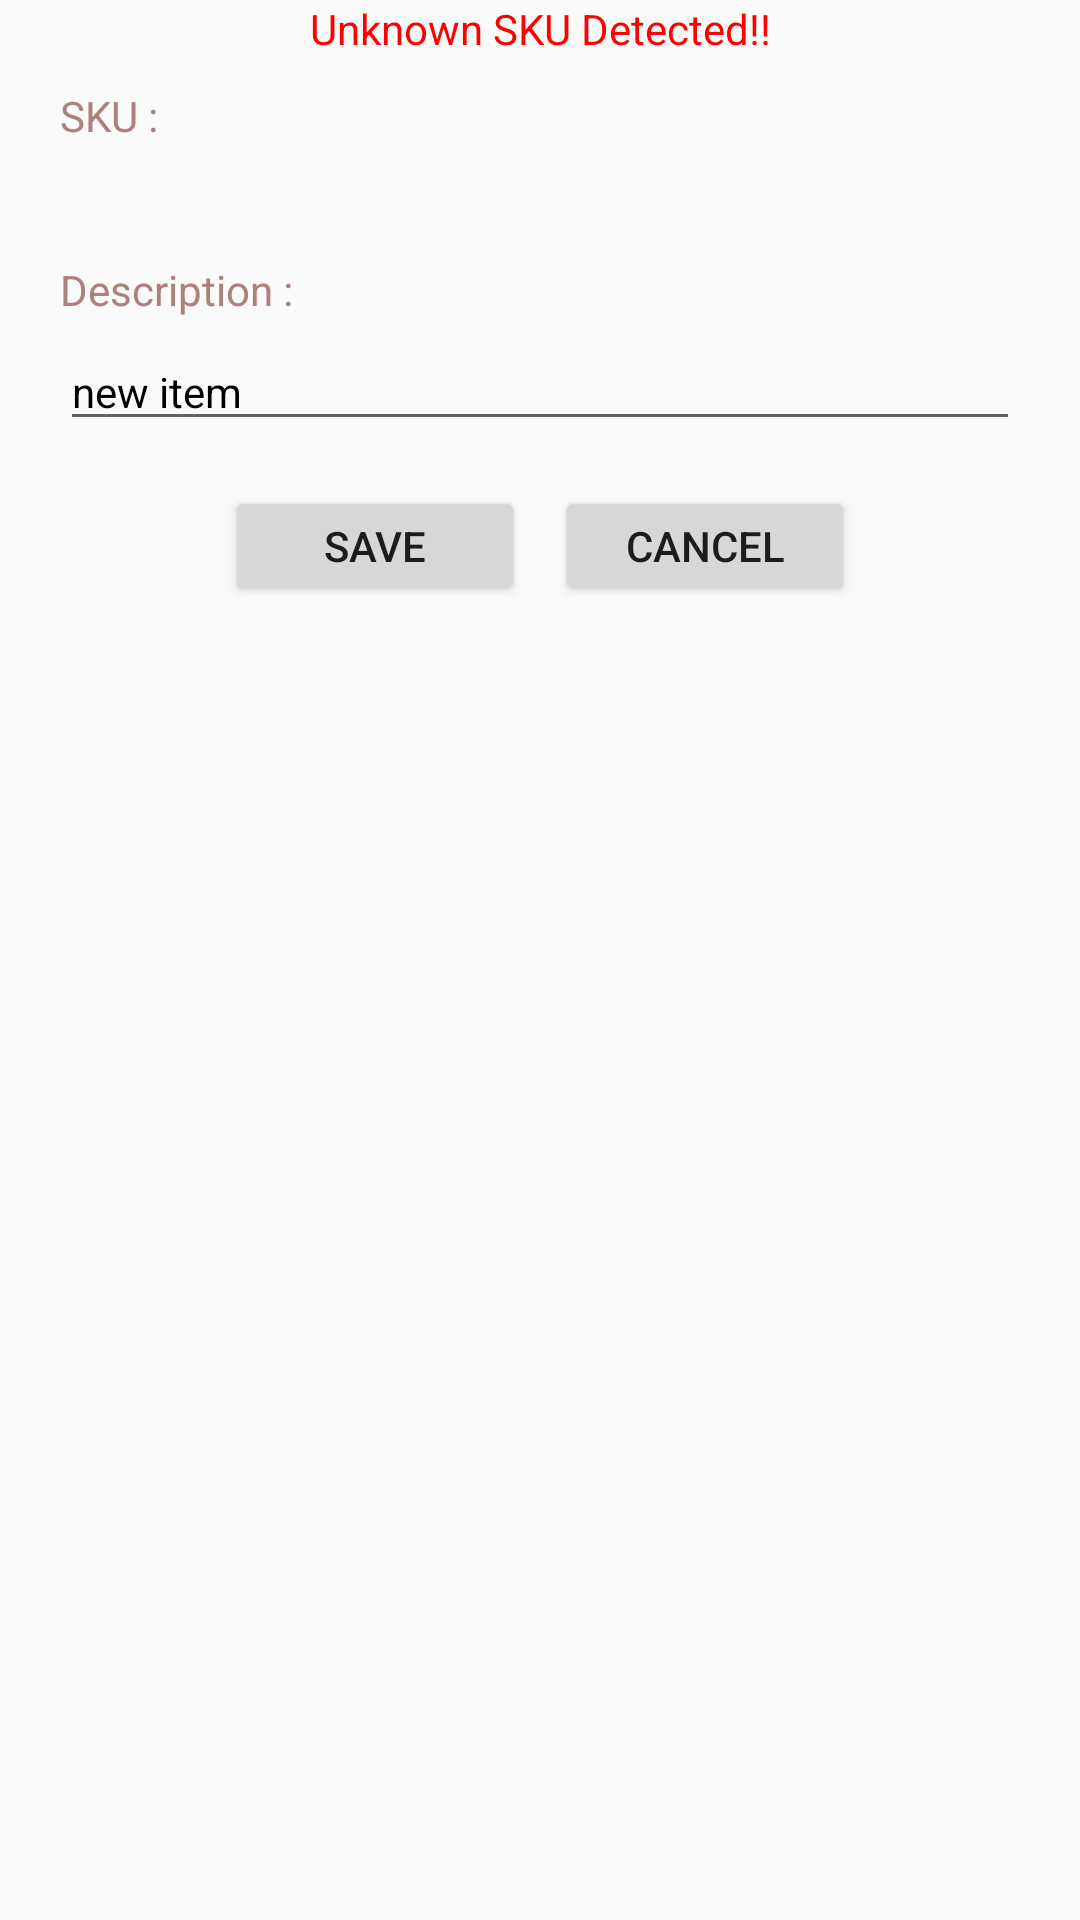

Here is an Android app screen rendered from its layout file. Give the layout XML and the strings, colors and styles it references.
<!-- AndroidManifest.xml: application theme AppTheme -->
<!-- res/layout/new_item.xml -->
<?xml version="1.0" encoding="utf-8"?>
<LinearLayout
    xmlns:android="http://schemas.android.com/apk/res/android" android:layout_width="match_parent"
    android:layout_height="match_parent"
    android:orientation="vertical">

    <TextView
        android:layout_width="match_parent"
        android:layout_height="wrap_content"
        android:text="Unknown SKU Detected!!"
        android:textColor="#ff0000"
        android:gravity="center">
    </TextView>

    <TextView
        android:layout_width="match_parent"
        android:layout_height="wrap_content"
        android:layout_marginTop="10dp"
        android:layout_marginBottom="5dp"
        android:layout_marginRight="20dp"
        android:layout_marginLeft="20dp"
        android:text="SKU : "
        android:textColor="#AD807D">
    </TextView>

    <TextView
        android:id="@+id/txt_bc"
        android:layout_width="match_parent"
        android:layout_height="wrap_content"
        android:layout_marginBottom="5dp"
        android:layout_marginRight="20dp"
        android:layout_marginLeft="20dp"
        android:textColor="#000000">
    </TextView>

    <TextView
        android:layout_width="match_parent"
        android:layout_height="wrap_content"
        android:layout_marginTop="10dp"
        android:layout_marginBottom="5dp"
        android:layout_marginRight="20dp"
        android:layout_marginLeft="20dp"
        android:text="Description : "
        android:textColor="#AD807D">
    </TextView>

    <EditText
        android:id="@+id/edt_desc"
        android:layout_width="match_parent"
        android:layout_height="wrap_content"
        android:layout_marginBottom="5dp"
        android:layout_marginRight="20dp"
        android:layout_marginLeft="20dp"
        android:text="new item"
        android:textSize="14dp"
        android:textColor="#000000">
    </EditText>

    <LinearLayout
        android:layout_margin="10dp"
        android:layout_gravity="center"
        android:layout_width="wrap_content"
        android:layout_height="wrap_content">

        <Button
            android:id="@+id/btn_save"
            android:layout_width="100dp"
            android:layout_height="40dp"
            android:text = "Save">
        </Button>

        <Button
            android:id="@+id/btn_cancel"
            android:layout_width="100dp"
            android:layout_height="40dp"
            android:layout_marginLeft="10dp"
            android:text = "Cancel">
        </Button>


    </LinearLayout>

</LinearLayout>
<!-- resources referenced by this layout -->
<resources>
  <style name="AppTheme" parent="Theme.AppCompat.Light.DarkActionBar">
          
          <item name="colorPrimary">@color/colorPrimary1</item>
          <item name="colorPrimaryDark">@color/colorPrimaryDark1</item>
          <item name="colorAccent">@color/colorAccent</item>
      </style>
  <color name="colorPrimary1">#ff0000</color>
  <color name="colorPrimaryDark1">#000000</color>
  <color name="colorAccent">#03DAC5</color>
</resources>
